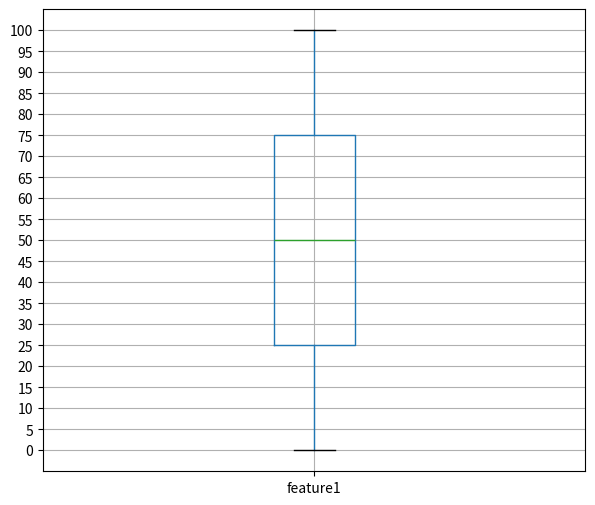

Write the Python code that produced this figure.
import numpy as np
import pandas as pd
import matplotlib.pyplot as plt

from scipy import stats

# 일정하게 0부터 100까지 총 101개 숫자를 만든다
xs = np.array(np.linspace(start=0, stop=100, num=101))
# xs = np.array([3,30,35,40,45,48,49,50,51,52,53,55,60,65,90,95])
df = pd.DataFrame(xs, columns=['feature1'])
df

zscore_threshold = 1.8 # zscore outliers 임계값
# outliers를 출력한다
df[(np.abs(stats.zscore(df)) > zscore_threshold).all(axis=1)].values.ravel()

# outliers제외하고 최소값, 백분위25, 백분위50, 백분위75, 최대값을 출력한다
np.percentile(df[(np.abs(stats.zscore(df)) < zscore_threshold).all(axis=1)].values.ravel(),\
              [0, 25, 50, 75, 100], interpolation='nearest')
plt.figure(figsize=(7, 6)) # 크기 지정
boxplot = df.boxplot(column=['feature1'])
plt.yticks(np.arange(0, 101, step=5))
plt.show()

